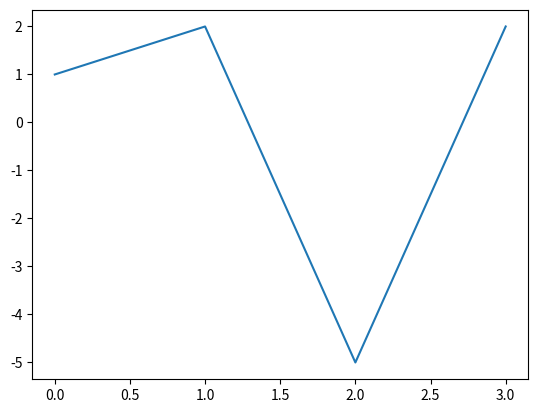

The matplotlib source for this figure:
#折れ線グラフの記載

import matplotlib.pyplot as plt

y = [1,2,-5,2]
plt.plot(y)
plt.show() #グラフを表示させる